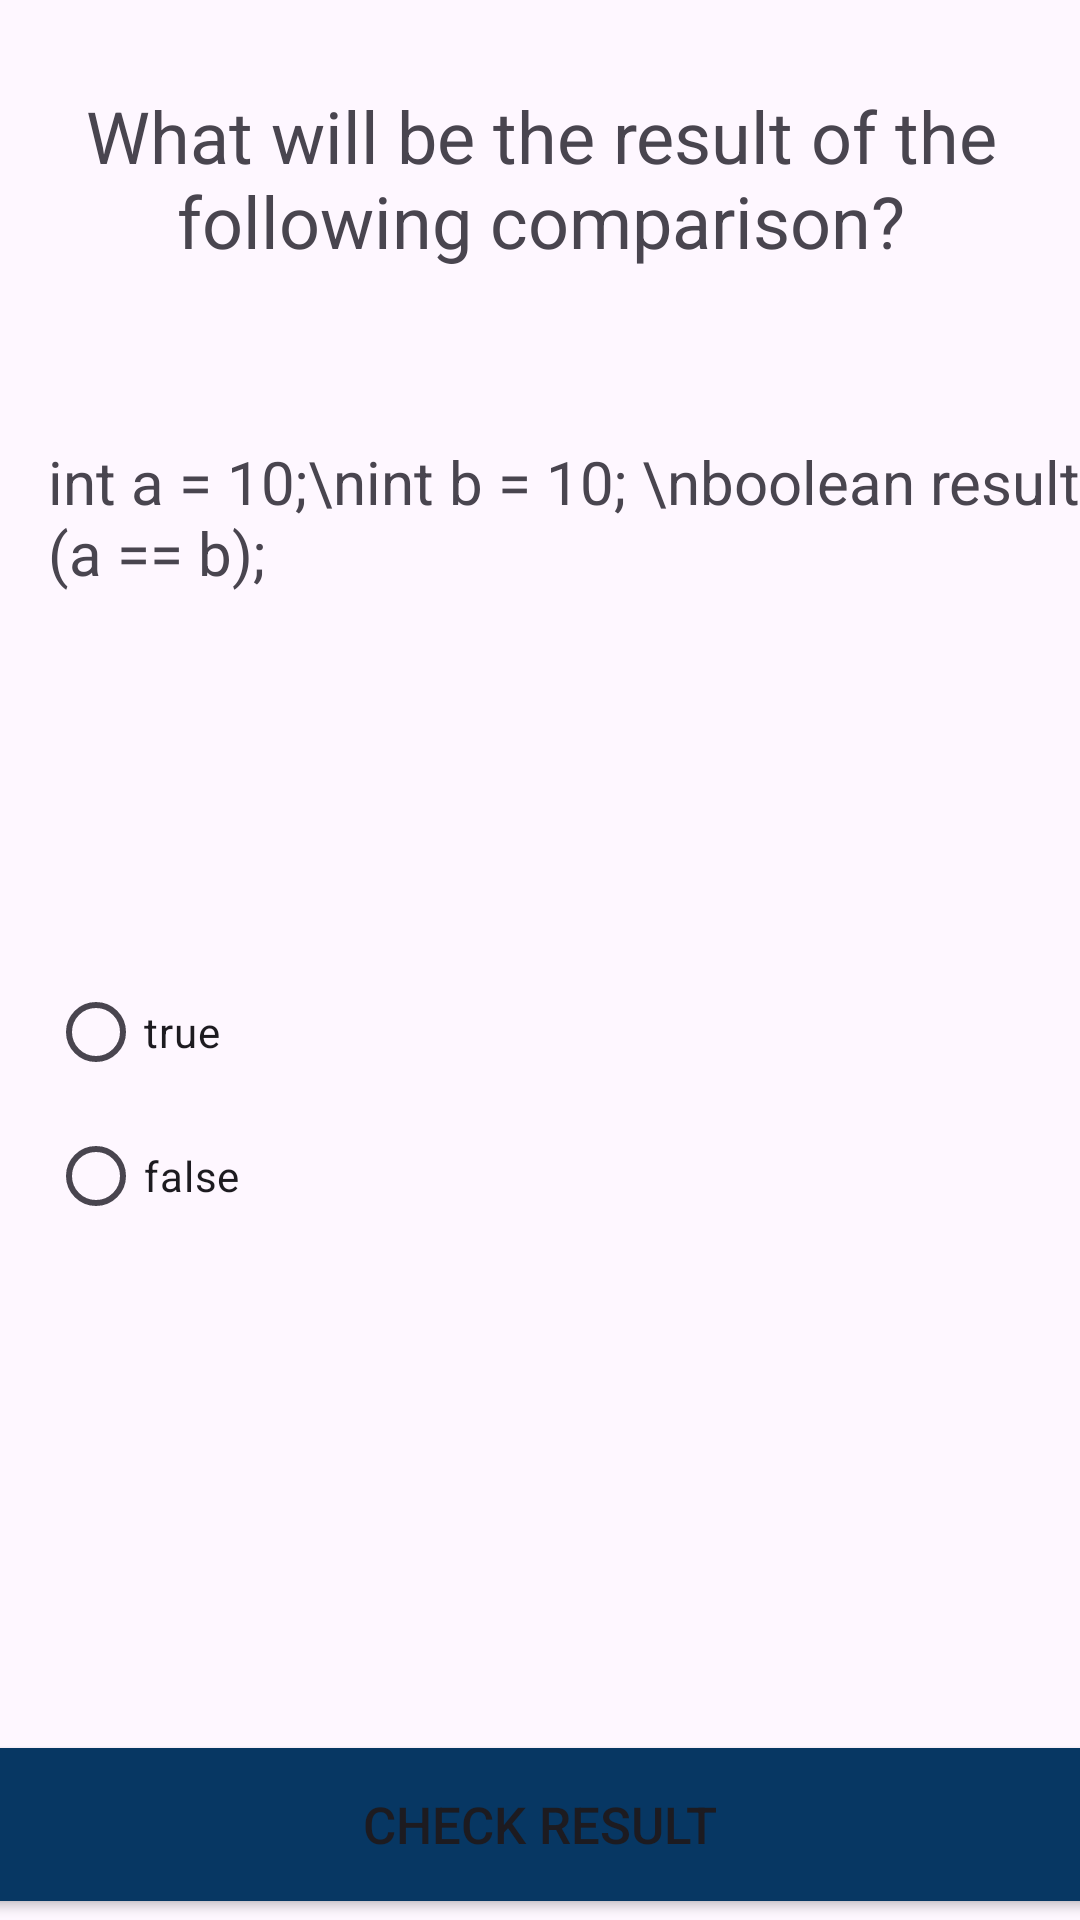

Android layout source for this screen:
<!-- AndroidManifest.xml: application theme Theme.LearnJava -->
<!-- res/layout/activity_operators_revise2.xml -->
<?xml version="1.0" encoding="utf-8"?>
<androidx.constraintlayout.widget.ConstraintLayout xmlns:android="http://schemas.android.com/apk/res/android"
    xmlns:app="http://schemas.android.com/apk/res-auto"
    xmlns:tools="http://schemas.android.com/tools"
    android:id="@+id/main"
    android:layout_width="match_parent"
    android:layout_height="match_parent"
    tools:context=".Topic3.OperatorsReviseActivity2">

    <Button
        android:id="@+id/button14"
        android:layout_width="380dp"
        android:layout_height="51dp"
        android:layout_marginStart="16dp"
        android:layout_marginEnd="16dp"
        android:background="@drawable/square_button_background"
        android:onClick="checkResult"
        android:text="CHECK RESULT"
        android:textSize="17sp"
        app:layout_constraintBottom_toBottomOf="parent"
        app:layout_constraintEnd_toEndOf="parent"
        app:layout_constraintHorizontal_bias="0.516"
        app:layout_constraintStart_toStartOf="parent"
        app:layout_constraintTop_toTopOf="parent"
        app:layout_constraintVertical_bias="0.989" />

    <TextView
        android:id="@+id/textToSpeak13"
        android:layout_width="382dp"
        android:layout_height="0dp"
        android:layout_marginStart="16dp"
        android:layout_marginTop="36dp"
        android:layout_marginEnd="16dp"
        android:text="int a = 10;\nint b = 10; \nboolean result = (a == b); "
        android:textAlignment="textStart"
        android:textSize="20sp"
        app:layout_constraintEnd_toEndOf="parent"
        app:layout_constraintHorizontal_bias="0.0"
        app:layout_constraintStart_toStartOf="parent"
        app:layout_constraintTop_toBottomOf="@+id/textView56" />

    <TextView
        android:id="@+id/textView56"
        android:layout_width="380dp"
        android:layout_height="82dp"
        android:layout_marginStart="16dp"
        android:layout_marginEnd="16dp"
        android:text="What will be the result of the following comparison?"
        android:textAlignment="center"
        android:textSize="24sp"
        app:layout_constraintBottom_toBottomOf="parent"
        app:layout_constraintEnd_toEndOf="parent"
        app:layout_constraintStart_toStartOf="parent"
        app:layout_constraintTop_toTopOf="parent"
        app:layout_constraintVertical_bias="0.052" />

    <RadioGroup
        android:id="@+id/radioGroup2"
        android:layout_width="0dp"
        android:layout_height="wrap_content"
        android:layout_marginStart="16dp"
        android:layout_marginTop="320dp"
        android:layout_marginEnd="16dp"
        app:layout_constraintEnd_toEndOf="parent"
        app:layout_constraintStart_toStartOf="parent"
        app:layout_constraintTop_toTopOf="parent">

        <RadioButton
            android:id="@+id/radioButton9"
            android:layout_width="match_parent"
            android:layout_height="wrap_content"
            android:text="true" />

        <RadioButton
            android:id="@+id/radioButton10"
            android:layout_width="match_parent"
            android:layout_height="wrap_content"
            android:text="false" />
    </RadioGroup>
</androidx.constraintlayout.widget.ConstraintLayout>
<!-- resources referenced by this layout -->
<resources>
  <!-- drawable square_button_background (drawable) -->
  <?xml version="1.0" encoding="utf-8"?>
  <shape xmlns:android="http://schemas.android.com/apk/res/android"
      android:shape="rectangle">
      <solid android:color="@color/turquoise" /> 
      <corners android:radius="0dp" /> 
  </shape>
  <style name="Theme.LearnJava" parent="Base.Theme.LearnJava" />
  <color name="turquoise">#073763</color>
  <style name="Base.Theme.LearnJava" parent="Theme.Material3.DayNight.NoActionBar">
          
          
          <item name="colorPrimary">@color/turquoise</item>
          <item name="colorPrimaryVariant">@color/turquoise</item>
      </style>
</resources>
